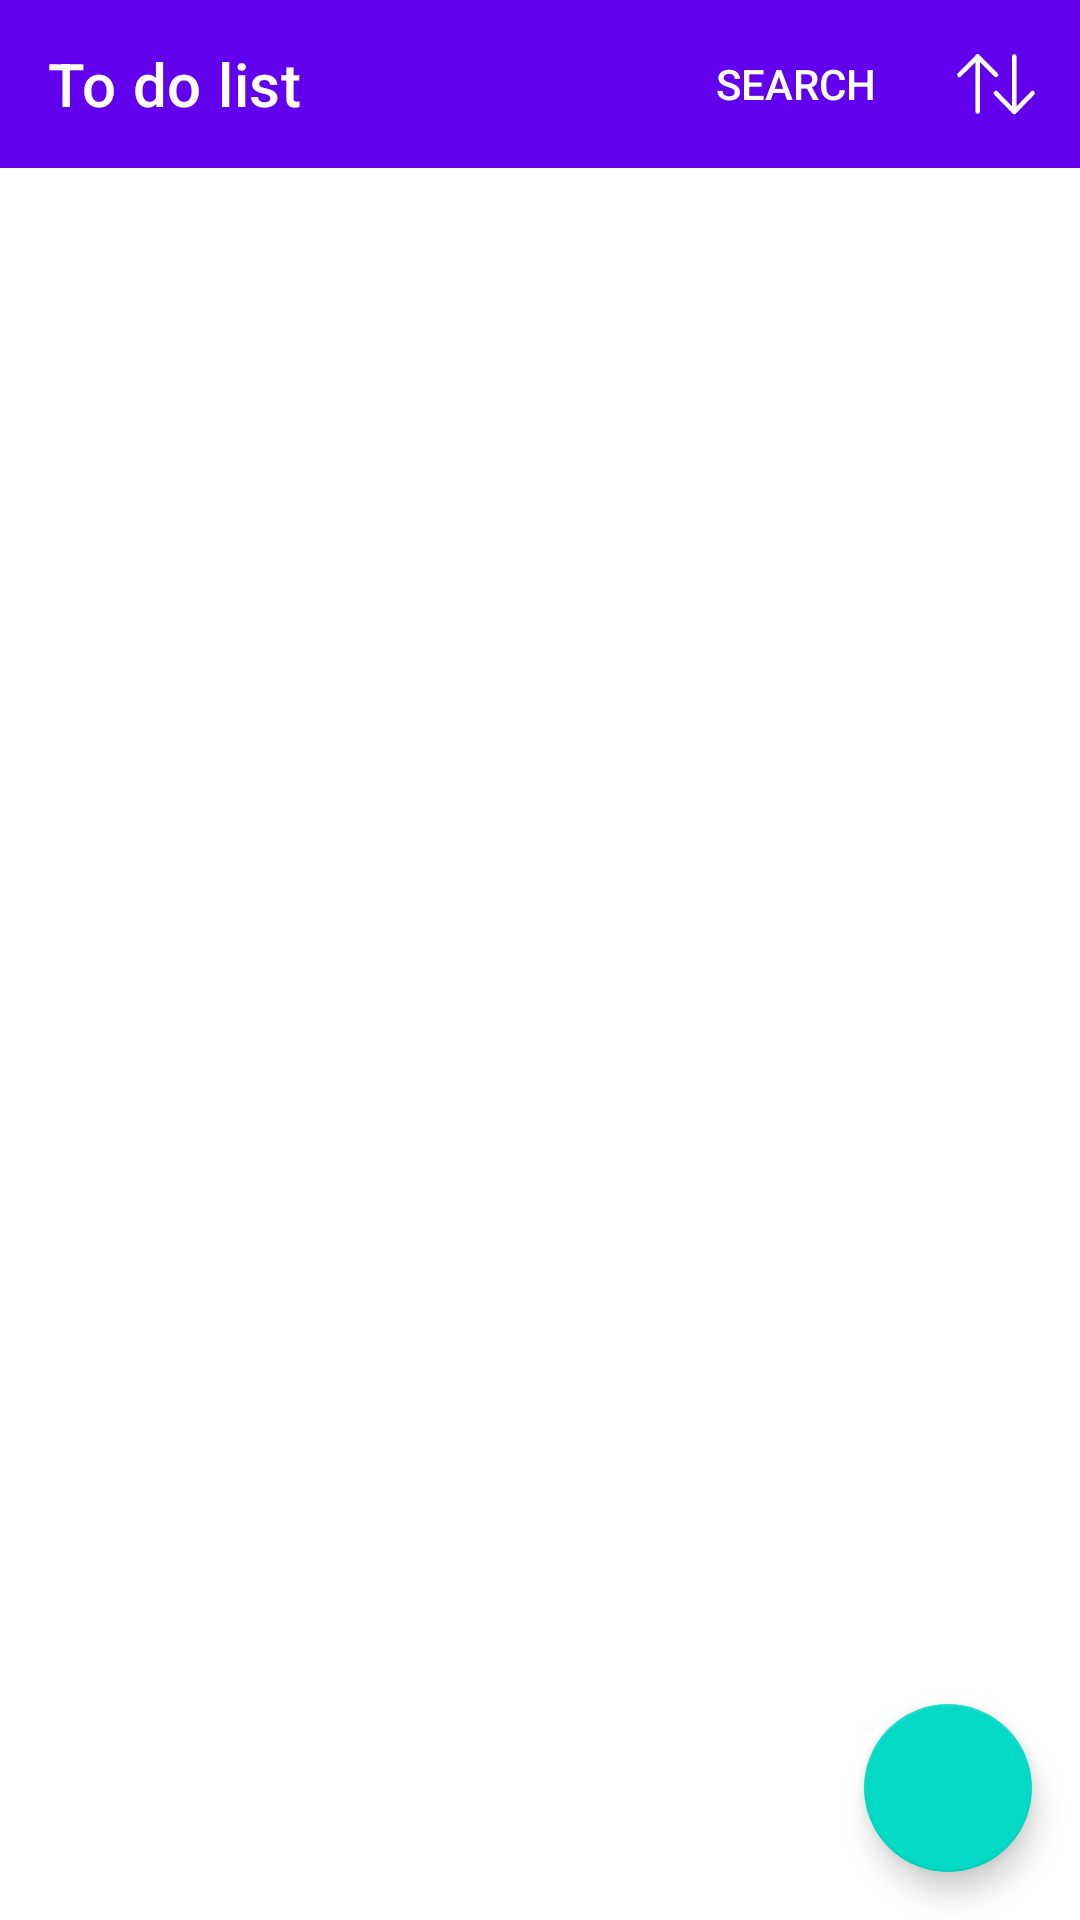

This screen was rendered from an Android layout file. Write that file and the resources it references.
<!-- AndroidManifest.xml: application theme Theme.ToDoList -->
<!-- res/layout/fragment_main.xml -->
<?xml version="1.0" encoding="utf-8"?>
<androidx.coordinatorlayout.widget.CoordinatorLayout xmlns:android="http://schemas.android.com/apk/res/android"
    xmlns:app="http://schemas.android.com/apk/res-auto"
    android:layout_width="match_parent"
    android:layout_height="match_parent">

    <androidx.constraintlayout.motion.widget.MotionLayout
        android:layout_width="match_parent"
        android:layout_height="match_parent"
        app:layoutDescription="@xml/fragment_main_scene">

        <com.google.android.material.appbar.AppBarLayout
            android:id="@+id/app_bar_layout"
            android:layout_width="0dp"
            android:layout_height="wrap_content"
            app:layout_constraintEnd_toEndOf="parent"
            app:layout_constraintStart_toStartOf="parent"
            app:layout_constraintTop_toTopOf="parent">

            <com.google.android.material.appbar.MaterialToolbar
                android:id="@+id/top_action_bar"
                style="@style/Widget.MaterialComponents.Toolbar.Primary"
                android:layout_width="match_parent"
                android:layout_height="wrap_content"
                app:menu="@menu/menu_top_bar"
                app:title="@string/app_name" />

        </com.google.android.material.appbar.AppBarLayout>

        <LinearLayout
            android:id="@+id/sort_linear_layout"
            android:layout_width="0dp"
            android:layout_height="0dp"
            android:gravity="center_vertical|end"
            android:orientation="horizontal">

            <TextView
                android:id="@+id/sort_text"
                android:layout_width="wrap_content"
                android:layout_height="wrap_content"
                android:layout_marginEnd="8dp"
                android:text="@string/sort_by" />

            <com.google.android.material.chip.ChipGroup
                android:id="@+id/sort_chip_group"
                android:layout_width="wrap_content"
                android:layout_height="wrap_content"
                app:singleLine="true">

                <com.google.android.material.chip.Chip
                    android:id="@+id/chip_sort_by_date"
                    style="@style/Widget.MaterialComponents.Chip.Action"
                    android:layout_width="wrap_content"
                    android:layout_height="wrap_content"
                    android:text="@string/chip_date" />

                <com.google.android.material.chip.Chip
                    android:id="@+id/chip_sort_by_priority"
                    style="@style/Widget.MaterialComponents.Chip.Action"
                    android:layout_width="wrap_content"
                    android:layout_height="wrap_content"
                    android:text="@string/chip_priority" />

            </com.google.android.material.chip.ChipGroup>

        </LinearLayout>

        <androidx.constraintlayout.widget.Barrier
            android:id="@+id/top_barrier"
            android:layout_width="0dp"
            android:layout_height="0dp"
            app:barrierDirection="bottom"
            app:constraint_referenced_ids="app_bar_layout,sort_linear_layout" />

        <androidx.recyclerview.widget.RecyclerView
            android:id="@+id/recycler_view"
            android:layout_width="0dp"
            android:layout_height="0dp"
            app:layout_constraintBottom_toBottomOf="parent"
            app:layout_constraintEnd_toEndOf="parent"
            app:layout_constraintStart_toStartOf="parent"
            app:layout_constraintTop_toBottomOf="@id/top_barrier" />

    </androidx.constraintlayout.motion.widget.MotionLayout>

    <com.google.android.material.floatingactionbutton.FloatingActionButton
        android:id="@+id/fab_add"
        android:layout_width="wrap_content"
        android:layout_height="wrap_content"
        android:layout_gravity="bottom|end"
        android:layout_margin="16dp"
        android:contentDescription="@string/add_note_fab_desc"
        android:src="@drawable/ic_add" />

</androidx.coordinatorlayout.widget.CoordinatorLayout>
<!-- resources referenced by this layout -->
<resources>
  <string name="add_note_fab_desc">Add note button</string>
  <string name="app_name">To do list</string>
  <string name="chip_date">Date</string>
  <string name="chip_priority">Priority</string>
  <string name="sort_by">Sort by:</string>
  <style name="Theme.ToDoList" parent="Theme.MaterialComponents.DayNight.NoActionBar">
          
          <item name="colorPrimary">@color/purple_500</item>
          <item name="colorPrimaryVariant">@color/purple_700</item>
          <item name="colorOnPrimary">@color/white</item>
          
          <item name="colorSecondary">@color/teal_200</item>
          <item name="colorSecondaryVariant">@color/teal_700</item>
          <item name="colorOnSecondary">@color/black</item>
          
          <item name="android:statusBarColor" tools:targetApi="l">?attr/colorPrimaryVariant</item>
          
          <item name="searchViewStyle">@style/CustomSearchViewStyle</item>
      </style>
  <color name="purple_500">#FF6200EE</color>
  <color name="purple_700">#FF3700B3</color>
  <color name="white">#FFFFFFFF</color>
  <color name="teal_200">#FF03DAC5</color>
  <color name="teal_700">#FF018786</color>
  <color name="black">#FF000000</color>
  <style name="CustomSearchViewStyle" parent="Widget.AppCompat.SearchView">
          <item name="searchHintIcon">@null</item>
          <item name="queryHint">@string/search_hint</item>
      </style>
  <string name="search_hint">Search here</string>
</resources>
